Photos from the image-classification dataset "PlantVillage" in the GitHub repository sss41097/PlantVillage. Its 16 classes are: Potato___Early_blight, Potato___Late_blight, Potato___healthy, Rice__Bacterial leaf blight, Rice__Brown spot, Rice__Leaf smut, Tomato__Late_Blight, Tomato___Bacterial_spot, Tomato___Early_blight, Tomato___Late_blight, Tomato___Leaf_Mold, Tomato___Septoria_leaf_spot, Tomato___Spider_mites Two-spotted_spider_mite, Tomato___Target_Spot, Tomato___Tomato_mosaic_virus, Tomato___healthy.

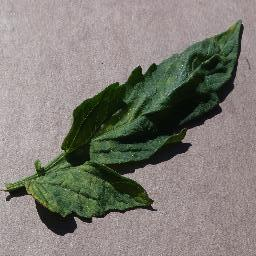
Label: Tomato___Leaf_Mold

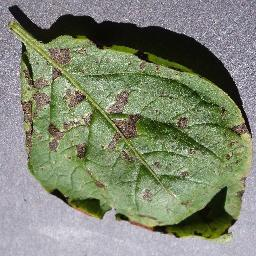
Label: Potato___Early_blight

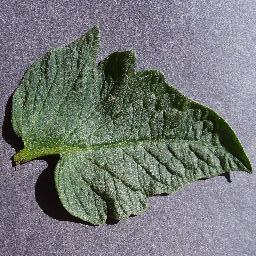
Label: Tomato___healthy

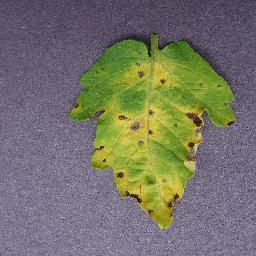
Label: Tomato___Septoria_leaf_spot

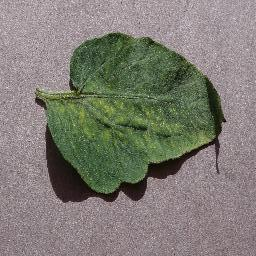
Label: Tomato___Spider_mites Two-spotted_spider_mite

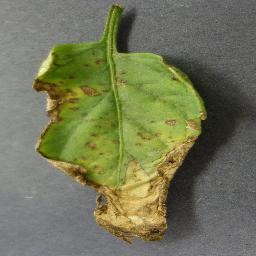
Label: Tomato___Bacterial_spot
